Run: headless pygame with SDL's dummy video driver; simulated clock (each Clock.tick advances the game by its frame time, no real sleeping); random seed 0; keys injected as events and as key.get_pressed() state; no mouse input.
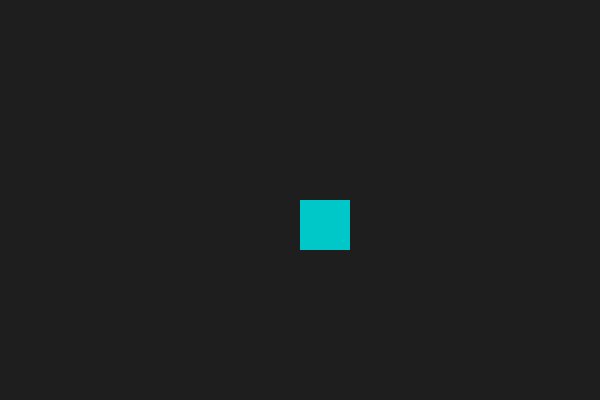
Frame 1 of 4 · flips 1–60 · no input
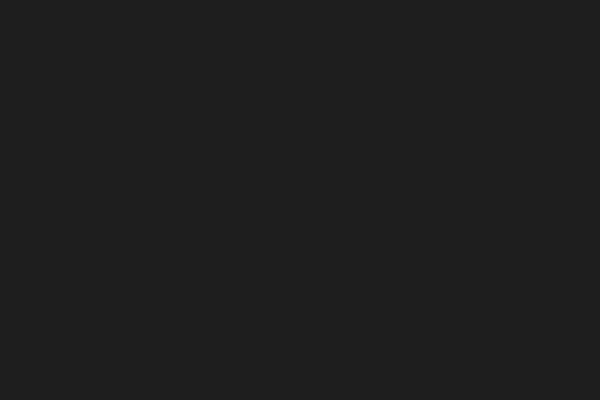
Frame 2 of 4 · flips 61–180 · tapped SPACE, RETURN · held RIGHT (→), D
Frame 3 of 4 · flips 181–300 · held DOWN (↓), S · screen unchanged from frame 2, image omitted
Frame 4 of 4 · flips 301–420 · held LEFT (←), A, UP (↑), W · screen same as frame 1, image omitted

The pygame program that drew these frames:

import pygame
import sys

pygame.init()
screen = pygame.display.set_mode((600, 400))
clock = pygame.time.Clock()

x, y = 300, 200
speed = 5

while True:
    for event in pygame.event.get():
        if event.type == pygame.QUIT:
            pygame.quit()
            sys.exit()

    keys = pygame.key.get_pressed()
    if keys[pygame.K_LEFT]: x -= speed
    if keys[pygame.K_RIGHT]: x += speed
    if keys[pygame.K_UP]: y -= speed
    if keys[pygame.K_DOWN]: y += speed

    screen.fill((30, 30, 30))
    pygame.draw.rect(screen, (0, 200, 200), (x, y, 50, 50))
    pygame.display.flip()
    clock.tick(60)
